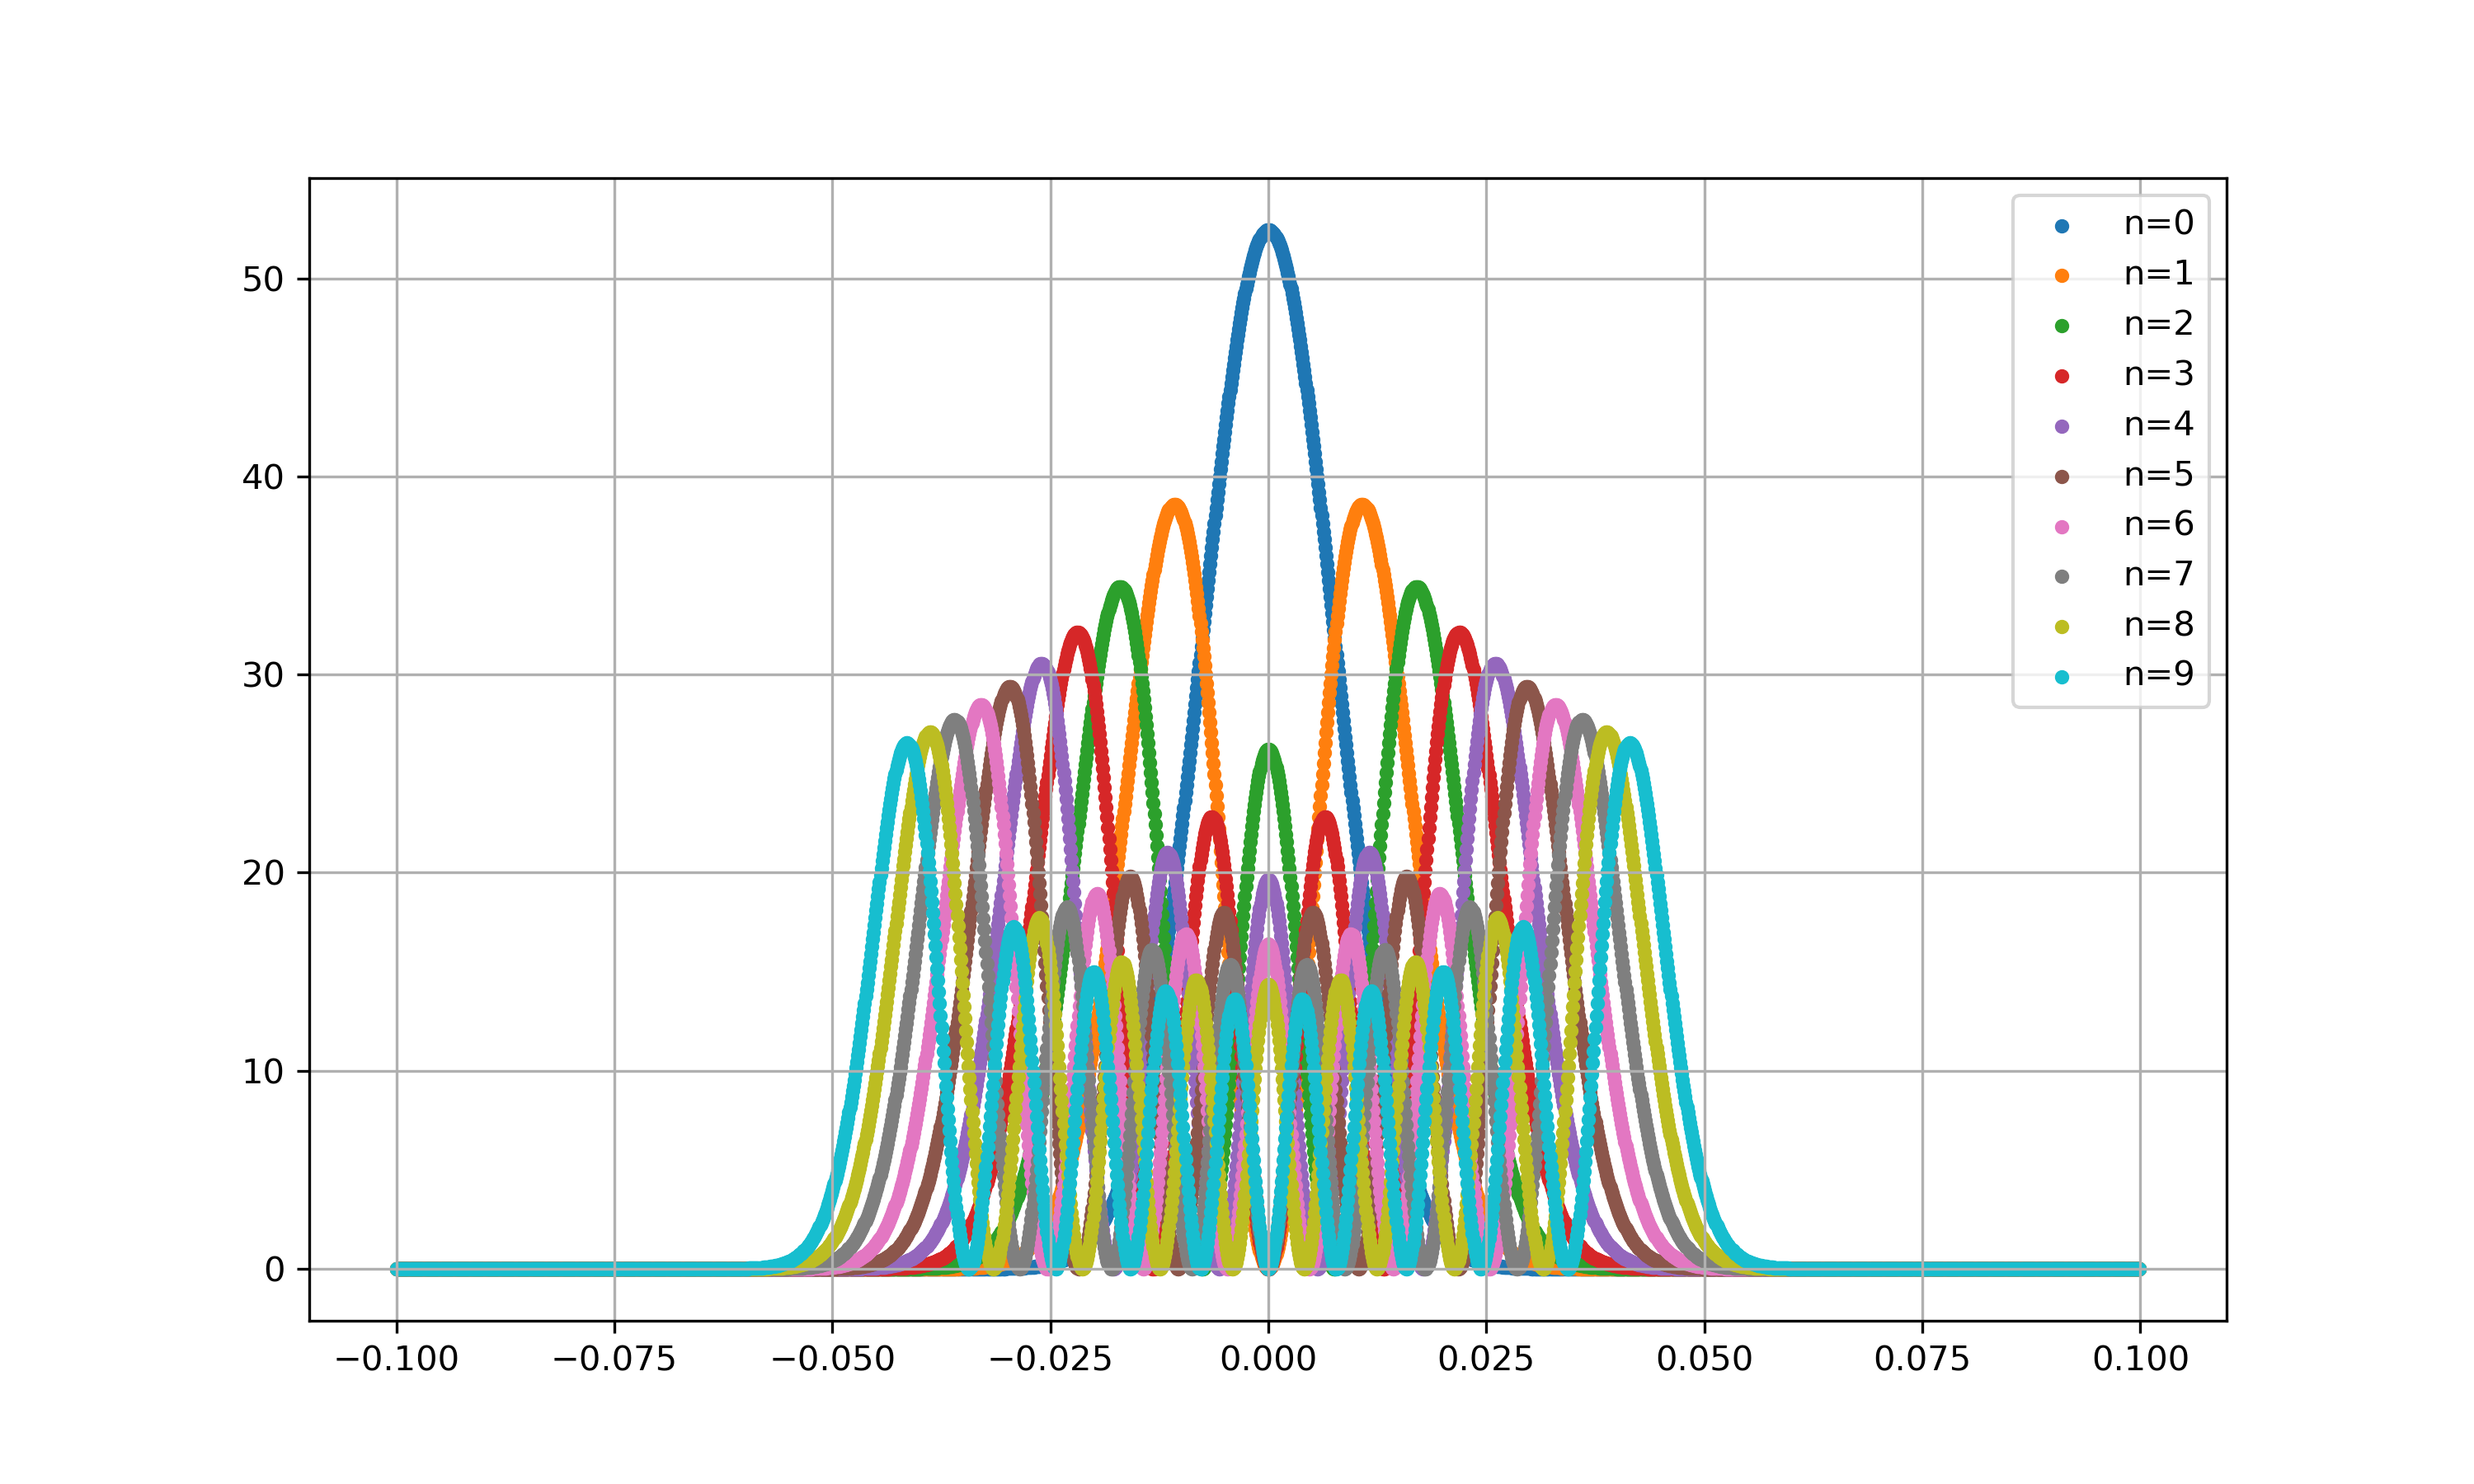

Source code (Python):
import cmath
import numpy as np
import matplotlib.pyplot as plt
from matplotlib import pyplot as plt
from matplotlib.animation import FuncAnimation
import matplotlib
import sys
import math

def hpn_calc(x, n):
    """
    Calculate the value of the Hermite polynomial of degree n at x.
    """
    if n == 0:
        return 1
    elif n == 1:
        return 2 * x
    else:
        memo = [0] * (n+1)
        memo[0] = 1
        memo[1] = 2 * x

        for i in range(2, n+1):
            memo[i] = 2 * x * memo[i-1] - 2 * (i-1) * memo[i-2]
        return memo[n]
    
def hpn(x,n):
    return hpn_calc(x,n)* cmath.exp(- x ** 2 / 2) / cmath.sqrt(2 ** n * math.factorial(n) * cmath.sqrt(np.pi))


def psiOscillator(x,t,n):
    return (me * omega / hbar) ** 0.25 * hpn(cmath.sqrt(me * omega / hbar) * x, n) * cmath.exp(-1j * omega *(n+0.5) * t)




# matplotlib.use("Agg")

h = 6.6260896 * 1.0E-34
hbar = h / (2.0 * np.pi)
me = 9.10938215 * 1.0E-31
# omega = 1.0E-15
omega = 1.0
    
wave_functions = []
x_coordinates = []
for i in range(10):
    wave_function = []
    x_coordinate = []
    for x_coor in range(-1000, 1000):
        wave_function.append(abs(psiOscillator(x_coor/10000, 0, i))**2)
        x_coordinate.append(x_coor/10000)
    wave_functions.append(wave_function)
    x_coordinates.append(x_coordinate)
        
fig = plt.figure(figsize = (10, 6))

for i in range(10):
    plt.scatter(x_coordinates[i], wave_functions[i], s=10,label="n={}".format(i))
plt.grid()
plt.legend()
plt.savefig("existence.png", format="png", dpi=300)
plt.show()


